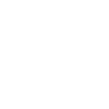
t = 0.00 s
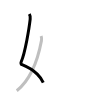
t = 1.25 s
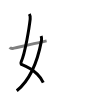
t = 2.50 s
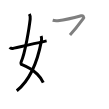
t = 3.50 s
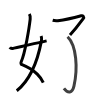
t = 4.75 s
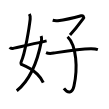
t = 6.00 s

The animated SVG that drew these frames (rendered in a browser with its animation timeline set to each time). Animation: 6 SMIL elements (animate=6); one cycle of 6.00 s.

<svg width="109px" height="109px" viewBox="0 0 px 109px" xmlns="http://www.w3.org/2000/svg" xmlns:xlink="http://www.w3.org/1999/xlink" xml:space="preserve" version="1.1"  baseProfile="full">
<path d="M29.33,14.12c0.79,1.38,1.04,3.35,0.85,5.06c-0.94,8.36-4.83,32.78-8.96,42.56c-0.85,2.01,0.39,2.79,0.85,2.97c5.7,2.28,11.04,5.41,15.17,9.43c2.52,2.46,4.59,5.26,6.02,8.4" style="fill:none;stroke:black;stroke-width:3;opacity:0">
  <animate attributeType="CSS" attributeName="opacity" from="0" to="1" begin="0s" dur="1s" repeatCount="0" fill="freeze" />
</path>
<path d="M41.12,35.88c0.5,1.4,0.71,2.83,0.35,4.75c-3.22,17.12-10.1,38.5-24.72,50.12" style="fill:none;stroke:black;stroke-width:3;opacity:0">
  <animate attributeType="CSS" attributeName="opacity" from="0" to="1" begin="1s" dur="1s" repeatCount="0" fill="freeze" />
</path>
<path d="M9.75,47.46c0.75,0.99,1.88,1.17,3.01,0.99c2.15-0.34,22.82-5.19,33.86-7.59" style="fill:none;stroke:black;stroke-width:3;opacity:0">
  <animate attributeType="CSS" attributeName="opacity" from="0" to="1" begin="2s" dur="1s" repeatCount="0" fill="freeze" />
</path>
<path d="M52.68,20.3c1.69,0.45,3.74,0.51,5.21,0.34c4.48-0.52,17.48-3.27,23.34-4.89c1.62-0.45,3.4,0.98,1.82,3.14C80.5,22.38,76.25,28.25,70,35" style="fill:none;stroke:black;stroke-width:3;opacity:0">
  <animate attributeType="CSS" attributeName="opacity" from="0" to="1" begin="3s" dur="1s" repeatCount="0" fill="freeze" />
</path>
<path d="M67.57,36.74c9.05,8.89,10.3,31.39,6.43,49.14c-1.67,7.64-6.12,7.75-10.09,2.55" style="fill:none;stroke:black;stroke-width:3;opacity:0">
  <animate attributeType="CSS" attributeName="opacity" from="0" to="1" begin="4s" dur="1s" repeatCount="0" fill="freeze" />
</path>
<path d="M46.03,52.68c1.46,0.61,5.04,0.84,7.65,0.42c12.32-1.98,26.07-4.36,37.44-4.33c2.64,0.01,4.97,0.2,6.73,0.81" style="fill:none;stroke:black;stroke-width:3;opacity:0">
  <animate attributeType="CSS" attributeName="opacity" from="0" to="1" begin="5s" dur="1s" repeatCount="0" fill="freeze" />
</path>
</svg>
